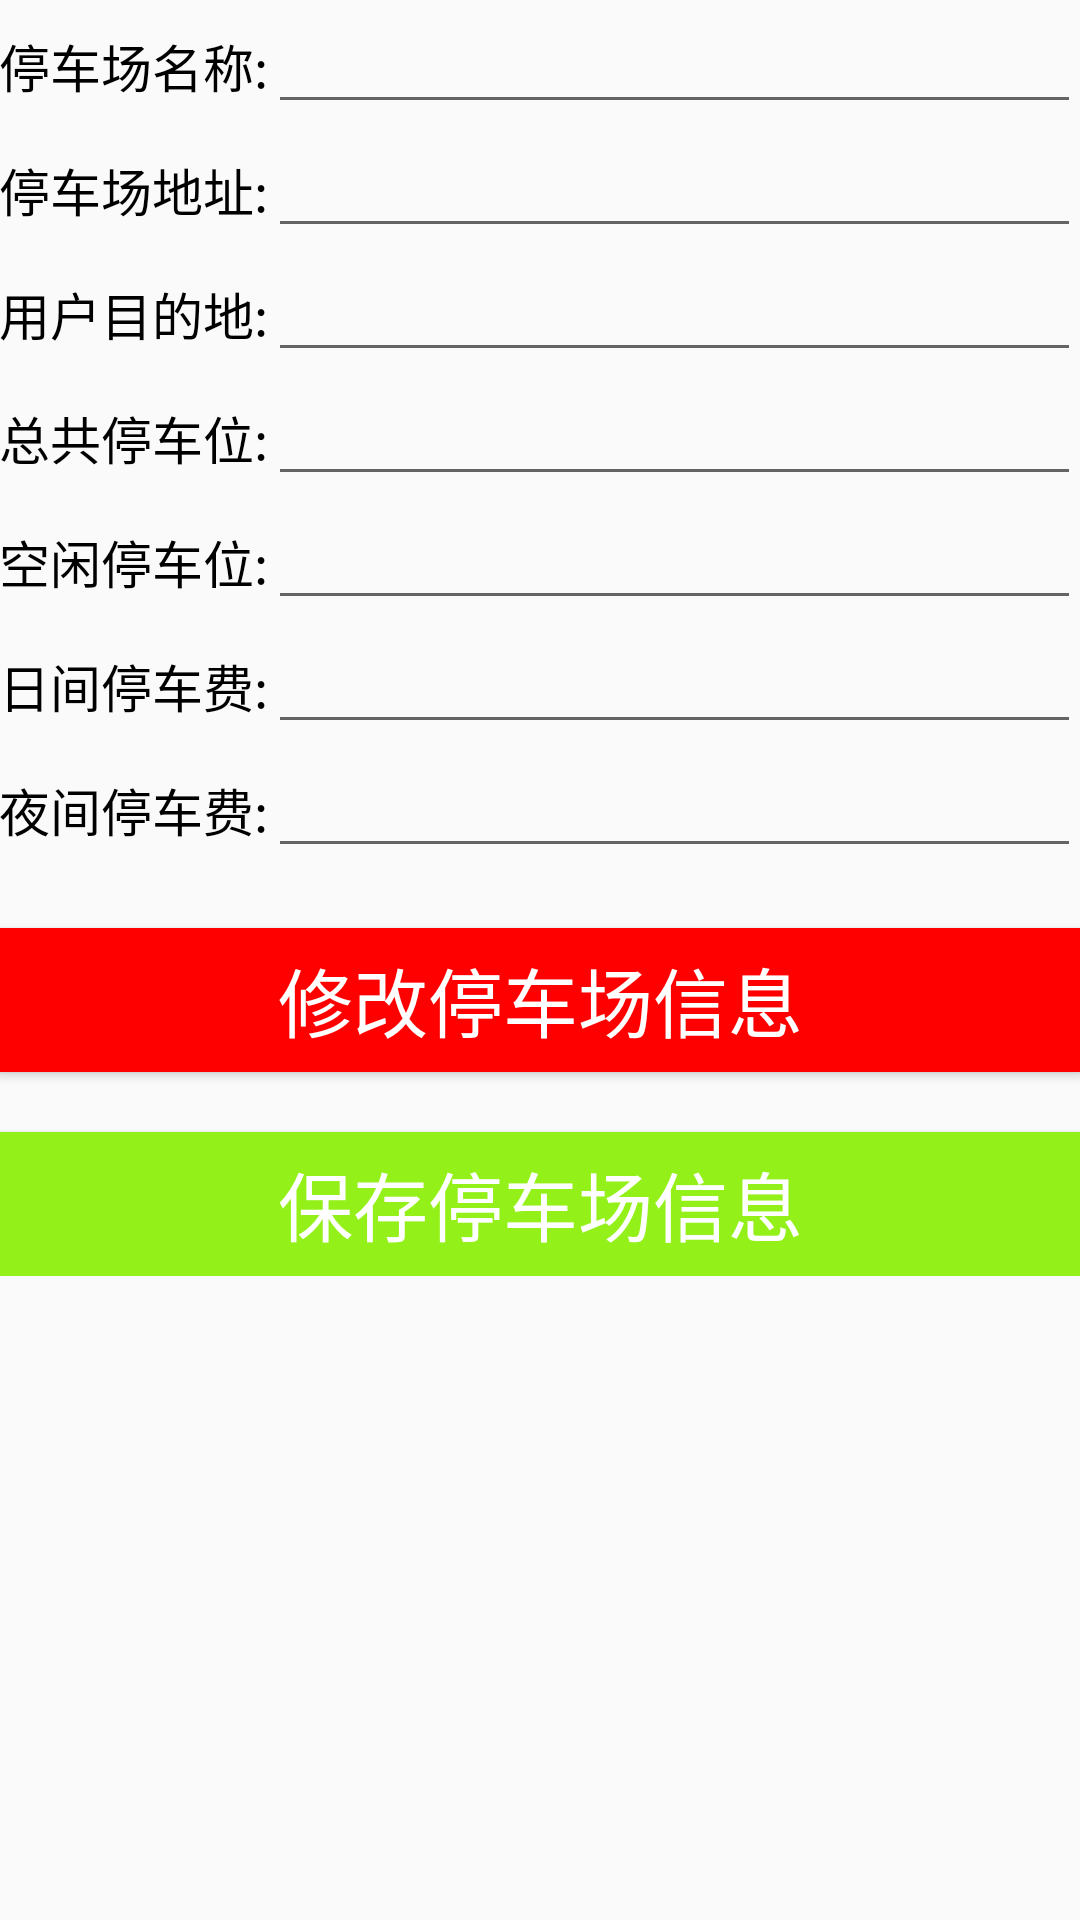

Layout XML and referenced resources for this Android screen:
<!-- AndroidManifest.xml: application theme AppTheme -->
<!-- res/layout/activity_admin_park_info.xml -->
<?xml version="1.0" encoding="utf-8"?>
<RelativeLayout
        xmlns:android="http://schemas.android.com/apk/res/android"
        android:id="@+id/activity_adminpark_info"
        android:layout_width="match_parent"
        android:layout_height="match_parent"
        android:paddingLeft="@dimen/activity_horizontal_margin"
        android:paddingRight="@dimen/activity_horizontal_margin"
        android:paddingTop="@dimen/activity_vertical_margin"
        android:paddingBottom="@dimen/activity_vertical_margin">

    <RelativeLayout
            android:id="@+id/admin_park_info_relative_layout"
            android:layout_width="match_parent"
            android:layout_height="wrap_content">

        <TableLayout
                android:layout_width="match_parent"
                android:layout_height="wrap_content"
                android:stretchColumns="1">

            <TableRow>
                <TextView
                        android:layout_width="match_parent"
                        android:layout_height="wrap_content"
                        android:text="@string/parking_lot_name"
                        android:textSize="17sp"
                        android:textColor="#000"
                        android:gravity="center"/>
                <EditText
                        android:id="@+id/admin_park_info_parking_lot_name_edit_text"
                        android:layout_width="match_parent"
                        android:layout_height="wrap_content"
                        android:textColor="#ff0000"
                        android:selectAllOnFocus="true"/>
            </TableRow>

            <TableRow>
                <TextView
                        android:layout_width="match_parent"
                        android:layout_height="wrap_content"
                        android:text="@string/parking_lot_address"
                        android:textSize="17sp"
                        android:textColor="#000"
                        android:gravity="center"/>
                <EditText
                        android:id="@+id/admin_park_info_parking_lot_address_edit_text"
                        android:layout_width="match_parent"
                        android:layout_height="wrap_content"
                        android:textColor="#ff0000"
                        android:selectAllOnFocus="true"/>
            </TableRow>

            <TableRow>
                <TextView
                        android:layout_width="match_parent"
                        android:layout_height="wrap_content"
                        android:text="@string/destination"
                        android:textSize="17sp"
                        android:textColor="#000"
                        android:gravity="center"/>
                <EditText
                        android:id="@+id/admin_park_info_destination_edit_text"
                        android:layout_width="match_parent"
                        android:layout_height="wrap_content"
                        android:textColor="#ff0000"
                        android:selectAllOnFocus="true"/>
            </TableRow>

            <TableRow>
                <TextView
                        android:layout_width="match_parent"
                        android:layout_height="wrap_content"
                        android:text="@string/total_spaces"
                        android:textSize="17sp"
                        android:textColor="#000"
                        android:gravity="center"/>
                <EditText
                        android:id="@+id/admin_park_info_totalSpaces_edit_text"
                        android:layout_width="match_parent"
                        android:layout_height="wrap_content"
                        android:textColor="#ff0000"
                        android:gravity="center"
                        android:inputType="number"
                        android:selectAllOnFocus="true"/>
            </TableRow>

            <TableRow>
                <TextView
                        android:layout_width="match_parent"
                        android:layout_height="wrap_content"
                        android:text="@string/total_available"
                        android:textSize="17sp"
                        android:textColor="#000"
                        android:gravity="center"/>
                <EditText
                        android:id="@+id/admin_park_info_totalAvailable_edit_text"
                        android:layout_width="match_parent"
                        android:layout_height="wrap_content"
                        android:textColor="#ff0000"
                        android:gravity="center"
                        android:inputType="number"
                        android:selectAllOnFocus="true"/>
            </TableRow>

            <TableRow>
                <TextView
                        android:layout_width="match_parent"
                        android:layout_height="wrap_content"
                        android:text="@string/park_price"
                        android:textSize="17sp"
                        android:textColor="#000"
                        android:gravity="center"/>
                <EditText
                        android:id="@+id/admin_park_info_park_price_edit_text"
                        android:layout_width="match_parent"
                        android:layout_height="wrap_content"
                        android:textColor="#ff0000"
                        android:gravity="center"
                        android:inputType="number"
                        android:selectAllOnFocus="true"/>
            </TableRow>

            <TableRow>
                <TextView
                        android:layout_width="match_parent"
                        android:layout_height="wrap_content"
                        android:text="@string/park_night_price"
                        android:textSize="17sp"
                        android:textColor="#000"
                        android:gravity="center"/>
                <EditText
                        android:id="@+id/admin_park_info_park_night_price_edit_text"
                        android:layout_width="match_parent"
                        android:layout_height="wrap_content"
                        android:textColor="#ff0000"
                        android:gravity="center"
                        android:inputType="number"
                        android:selectAllOnFocus="true"/>
            </TableRow>
        </TableLayout>
    </RelativeLayout>

    <RelativeLayout
            android:layout_width="match_parent"
            android:layout_height="wrap_content"
            android:layout_below="@+id/admin_park_info_relative_layout">

        <Button
                android:id="@+id/admin_park_info_change_park_info_button"
                android:layout_width="fill_parent"
                android:layout_height="wrap_content"
                android:text="@string/change_park_info"
                android:textColor="#ffffff"
                android:background="#ff0000"
                android:textSize="25sp"
                android:layout_marginTop="20dp" />

        <Button
                android:id="@+id/admin_park_info_save_park_info_button"
                android:layout_width="fill_parent"
                android:layout_height="wrap_content"
                android:text="@string/save_park_info"
                android:layout_below="@id/admin_park_info_change_park_info_button"
                android:textColor="#ffffff"
                android:background="#93f119"
                android:textSize="25sp"
                android:layout_marginTop="20dp" />

    </RelativeLayout>


</RelativeLayout>
<!-- resources referenced by this layout -->
<resources>
  <string name="change_park_info">修改停车场信息</string>
  <string name="destination">用户目的地:</string>
  <string name="park_night_price">夜间停车费:</string>
  <string name="park_price">日间停车费:</string>
  <string name="parking_lot_address">停车场地址:</string>
  <string name="parking_lot_name">停车场名称:</string>
  <string name="save_park_info">保存停车场信息</string>
  <string name="total_available">空闲停车位:</string>
  <string name="total_spaces">总共停车位:</string>
  <style name="AppTheme" parent="Theme.AppCompat.Light.DarkActionBar">
          
          <item name="colorPrimary">@color/colorPrimary</item>
          <item name="colorPrimaryDark">@color/colorPrimaryDark</item>
          <item name="colorAccent">@color/colorAccent</item>
      </style>
  <color name="colorPrimary">#3F51B5</color>
  <color name="colorPrimaryDark">#303F9F</color>
  <color name="colorAccent">#FF4081</color>
</resources>
